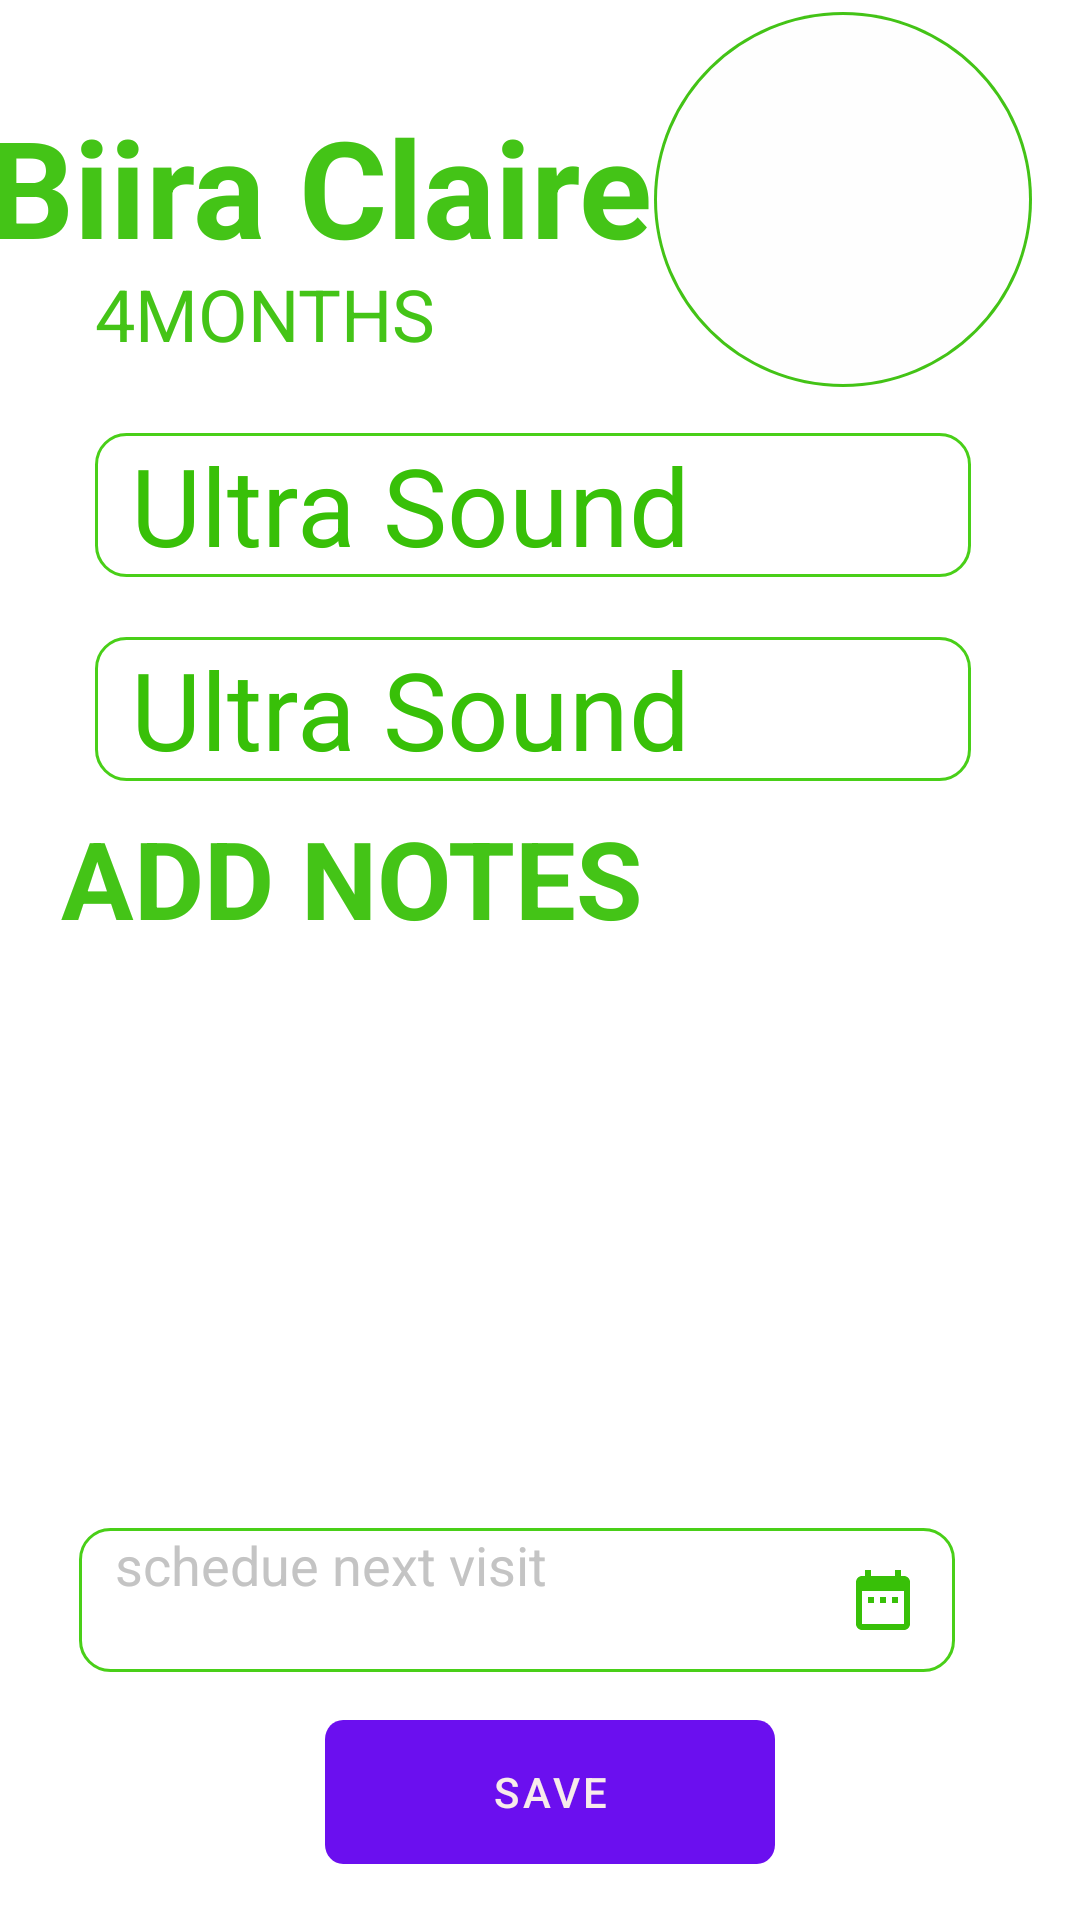

Reconstruct the res/layout file that produces this screen, plus the resources it refers to.
<!-- AndroidManifest.xml: application theme Theme.AntentalCarekotlin -->
<!-- res/layout/fragment_doc_thrid_view.xml -->
<?xml version="1.0" encoding="utf-8"?>
<androidx.constraintlayout.widget.ConstraintLayout xmlns:android="http://schemas.android.com/apk/res/android"
    xmlns:app="http://schemas.android.com/apk/res-auto"
    xmlns:tools="http://schemas.android.com/tools"
    android:layout_width="match_parent"
    android:layout_height="match_parent"
    tools:context=".DocMainView">

    <ImageView
        android:id="@+id/imageView"
        android:layout_width="wrap_content"
        android:layout_height="wrap_content"
        android:layout_marginTop="4dp"
        android:layout_marginEnd="16dp"
        android:src="@drawable/circle"
        app:layout_constraintEnd_toEndOf="parent"
        app:layout_constraintTop_toTopOf="parent" />

    <TextView
        android:id="@+id/dr_richard"
        android:layout_width="224dp"
        android:layout_height="61dp"
        android:layout_alignParentTop="true"
        android:layout_centerHorizontal="true"
        android:layout_marginTop="32dp"
        android:gravity="top"
        android:text="Biira Claire"
        android:textAppearance="@style/dr_richard"
        android:textStyle="bold"
        app:layout_constraintEnd_toStartOf="@+id/imageView"
        app:layout_constraintHorizontal_bias="0.736"
        app:layout_constraintStart_toStartOf="parent"
        app:layout_constraintTop_toTopOf="parent" />

    <TextView
        android:id="@+id/kampala_hos"
        android:layout_width="133dp"
        android:layout_height="28dp"
        android:layout_centerHorizontal="true"
        android:layout_centerVertical="true"
        android:layout_marginTop="-5dp"
        android:gravity="top"
        android:text="4MONTHS"
        android:textAppearance="@style/kampala_hos"
        app:layout_constraintEnd_toEndOf="@+id/dr_richard"
        app:layout_constraintHorizontal_bias="0.395"
        app:layout_constraintStart_toStartOf="@+id/dr_richard"
        app:layout_constraintTop_toBottomOf="@+id/dr_richard" />

    <EditText
        android:id="@+id/search_"
        android:layout_width="292dp"
        android:layout_height="48dp"
        android:layout_centerHorizontal="true"
        android:layout_centerVertical="true"
        android:layout_marginTop="28dp"
        android:background="@drawable/custom_input"
        android:gravity="top"
        android:inputType="text"
        android:paddingStart="12dp"
        android:paddingEnd="12dp"
        android:text="Ultra Sound"
        android:textAppearance="@style/search_"
        android:textColor="#38c008"
        app:layout_constraintEnd_toEndOf="@+id/imageView"
        app:layout_constraintHorizontal_bias="0.0"
        app:layout_constraintStart_toStartOf="@+id/kampala_hos"
        app:layout_constraintTop_toBottomOf="@+id/kampala_hos" />

    <EditText
        android:id="@+id/ultrasound"
        android:layout_width="292dp"
        android:layout_height="48dp"
        android:layout_centerHorizontal="true"
        android:layout_centerVertical="true"
        android:layout_marginTop="20dp"
        android:background="@drawable/custom_input"
        android:gravity="top"
        android:inputType="text"
        android:paddingStart="12dp"
        android:paddingEnd="12dp"
        android:text="Ultra Sound"

        android:textAppearance="@style/search_"
        android:textColor="#38c008"
        app:layout_constraintEnd_toEndOf="@+id/search_"
        app:layout_constraintHorizontal_bias="0.0"
        app:layout_constraintStart_toStartOf="@+id/search_"
        app:layout_constraintTop_toBottomOf="@+id/search_" />

    <androidx.cardview.widget.CardView
        android:id="@+id/card_view"
        android:layout_width="330dp"
        android:layout_height="209dp"
        android:layout_gravity="center"
        android:layout_marginTop="8dp"
        app:cardCornerRadius="4dp"
        app:layout_constraintEnd_toEndOf="@+id/ultrasound"
        app:layout_constraintHorizontal_bias="0.619"
        app:layout_constraintStart_toStartOf="@+id/ultrasound"
        app:layout_constraintTop_toBottomOf="@+id/ultrasound">

        <TextView
            android:id="@+id/biira_clare"
            android:layout_width="match_parent"
            android:layout_height="207dp"
            android:layout_centerHorizontal="true"
            android:layout_centerVertical="true"
            android:gravity="top"
            android:paddingStart="12dp"
            android:text="ADD NOTES"
            android:textAppearance="@style/biira_clare"
            android:textStyle="bold" />


    </androidx.cardview.widget.CardView>

    <EditText
        android:id="@+id/nextvist"
        android:layout_width="292dp"
        android:layout_height="48dp"
        android:layout_marginTop="32dp"
        android:background="@drawable/custom_input"
        android:gravity="top"
        android:inputType="text"
        android:paddingStart="12dp"
        android:paddingEnd="12dp"
        android:text="schedue next visit"
        android:drawableEnd="@drawable/ic_date"
        android:textColor="#C4C4C4"
        app:layout_constraintEnd_toEndOf="@+id/card_view"
        app:layout_constraintHorizontal_bias="0.473"
        app:layout_constraintStart_toStartOf="@+id/card_view"
        app:layout_constraintTop_toBottomOf="@+id/card_view" />

    <Button
        android:id="@+id/button3"
        android:layout_width="150dp"
        android:layout_height="48dp"
        android:layout_marginTop="16dp"
        android:background="@drawable/rectangle"
        android:text="SAVE"
        android:textColor="#F8EBEB"
        app:layout_constraintEnd_toEndOf="@+id/nextvist"
        app:layout_constraintHorizontal_bias="0.577"
        app:layout_constraintStart_toStartOf="@+id/nextvist"
        app:layout_constraintTop_toBottomOf="@+id/nextvist" />


</androidx.constraintlayout.widget.ConstraintLayout>
<!-- resources referenced by this layout -->
<resources>
  <!-- drawable custom_input (drawable) -->
  <?xml version="1.0" encoding="utf-8"?>
  <selector xmlns:android="http://schemas.android.com/apk/res/android">
  <item android:state_enabled="true" android:state_focused="true">
      <shape android:shape="rectangle">
          <solid android:color="@android:color/white"/>
          <corners android:radius="10dp"/>
          <stroke android:color="@color/colorPrimary" android:width="1dp"/>
  
      </shape>
  </item>
      <item android:state_enabled="true" >
          <shape android:shape="rectangle">
              <solid android:color="@android:color/white"/>
              <corners android:radius="10dp"/>
              <stroke android:color="@color/colorPrimaryDark" android:width="1dp"/>
  
          </shape>
      </item>
  </selector>
  <!-- drawable ic_date (drawable) -->
  <vector android:height="24dp" android:tint="#38C008"
      android:viewportHeight="24" android:viewportWidth="24"
      android:width="24dp" xmlns:android="http://schemas.android.com/apk/res/android">
      <path android:fillColor="@android:color/white" android:pathData="M9,11L7,11v2h2v-2zM13,11h-2v2h2v-2zM17,11h-2v2h2v-2zM19,4h-1L18,2h-2v2L8,4L8,2L6,2v2L5,4c-1.11,0 -1.99,0.9 -1.99,2L3,20c0,1.1 0.89,2 2,2h14c1.1,0 2,-0.9 2,-2L21,6c0,-1.1 -0.9,-2 -2,-2zM19,20L5,20L5,9h14v11z"/>
  </vector>
  <!-- drawable rectangle (drawable) -->
  <vector
      xmlns:android="http://schemas.android.com/apk/res/android"
      xmlns:aapt="http://schemas.android.com/aapt"
      android:width="149dp"
      android:height="45dp"
      android:viewportWidth="149"
      android:viewportHeight="45"
      >
  
      <group>
  
          <clip-path
              android:pathData="M6 0H143C146.314 0 149 2.68629 149 6V39C149 42.3137 146.314 45 143 45H6C2.68629 45 0 42.3137 0 39V6C0 2.68629 2.68629 0 6 0Z"
              />
  
          <path
              android:pathData="M0 0V45H149V0"
              android:fillColor="#F038C008"
              />
  
      </group>
  
  </vector>
  <style name="biira_clare">
  
          <item name="android:textSize">
              36sp
          </item>
  
          <item name="android:textColor">
              #F038C008
          </item>
  
      </style>
  <style name="dr_richard">
  
          <item name="android:textSize">
              45sp
          </item>
  
          <item name="android:textColor">
              #F038C008
          </item>
  
      </style>
  <style name="kampala_hos">
  
          <item name="android:textSize">
              24sp
          </item>
  
          <item name="android:textColor">
              #F038C008
          </item>
  
      </style>
  <style name="search_">
  
          <item name="android:textSize">
              36sp
          </item>
  
          <item name="android:textColor">
              #F038C008
          </item>
  
      </style>
  <style name="Theme.AntentalCarekotlin" parent="Theme.MaterialComponents.DayNight.DarkActionBar">
          
          <item name="colorPrimary">@color/purple_500</item>
          <item name="colorPrimaryVariant">@color/purple_700</item>
          <item name="colorOnPrimary">@color/white</item>
          
          <item name="colorSecondary">@color/teal_200</item>
          <item name="colorSecondaryVariant">@color/teal_700</item>
          <item name="colorOnSecondary">@color/black</item>
          
          <item name="android:statusBarColor" tools:targetApi="l">?attr/colorPrimaryVariant</item>
          
      </style>
  <color name="colorPrimary">#008577</color>
  <color name="colorPrimaryDark">#49CF18</color>
  <color name="purple_500">#FF6200EE</color>
  <color name="purple_700">#FF3700B3</color>
  <color name="white">#FFFFFF</color>
  <color name="teal_200">#FF03DAC5</color>
  <color name="teal_700">#FF018786</color>
  <color name="black">#FF000000</color>
</resources>
